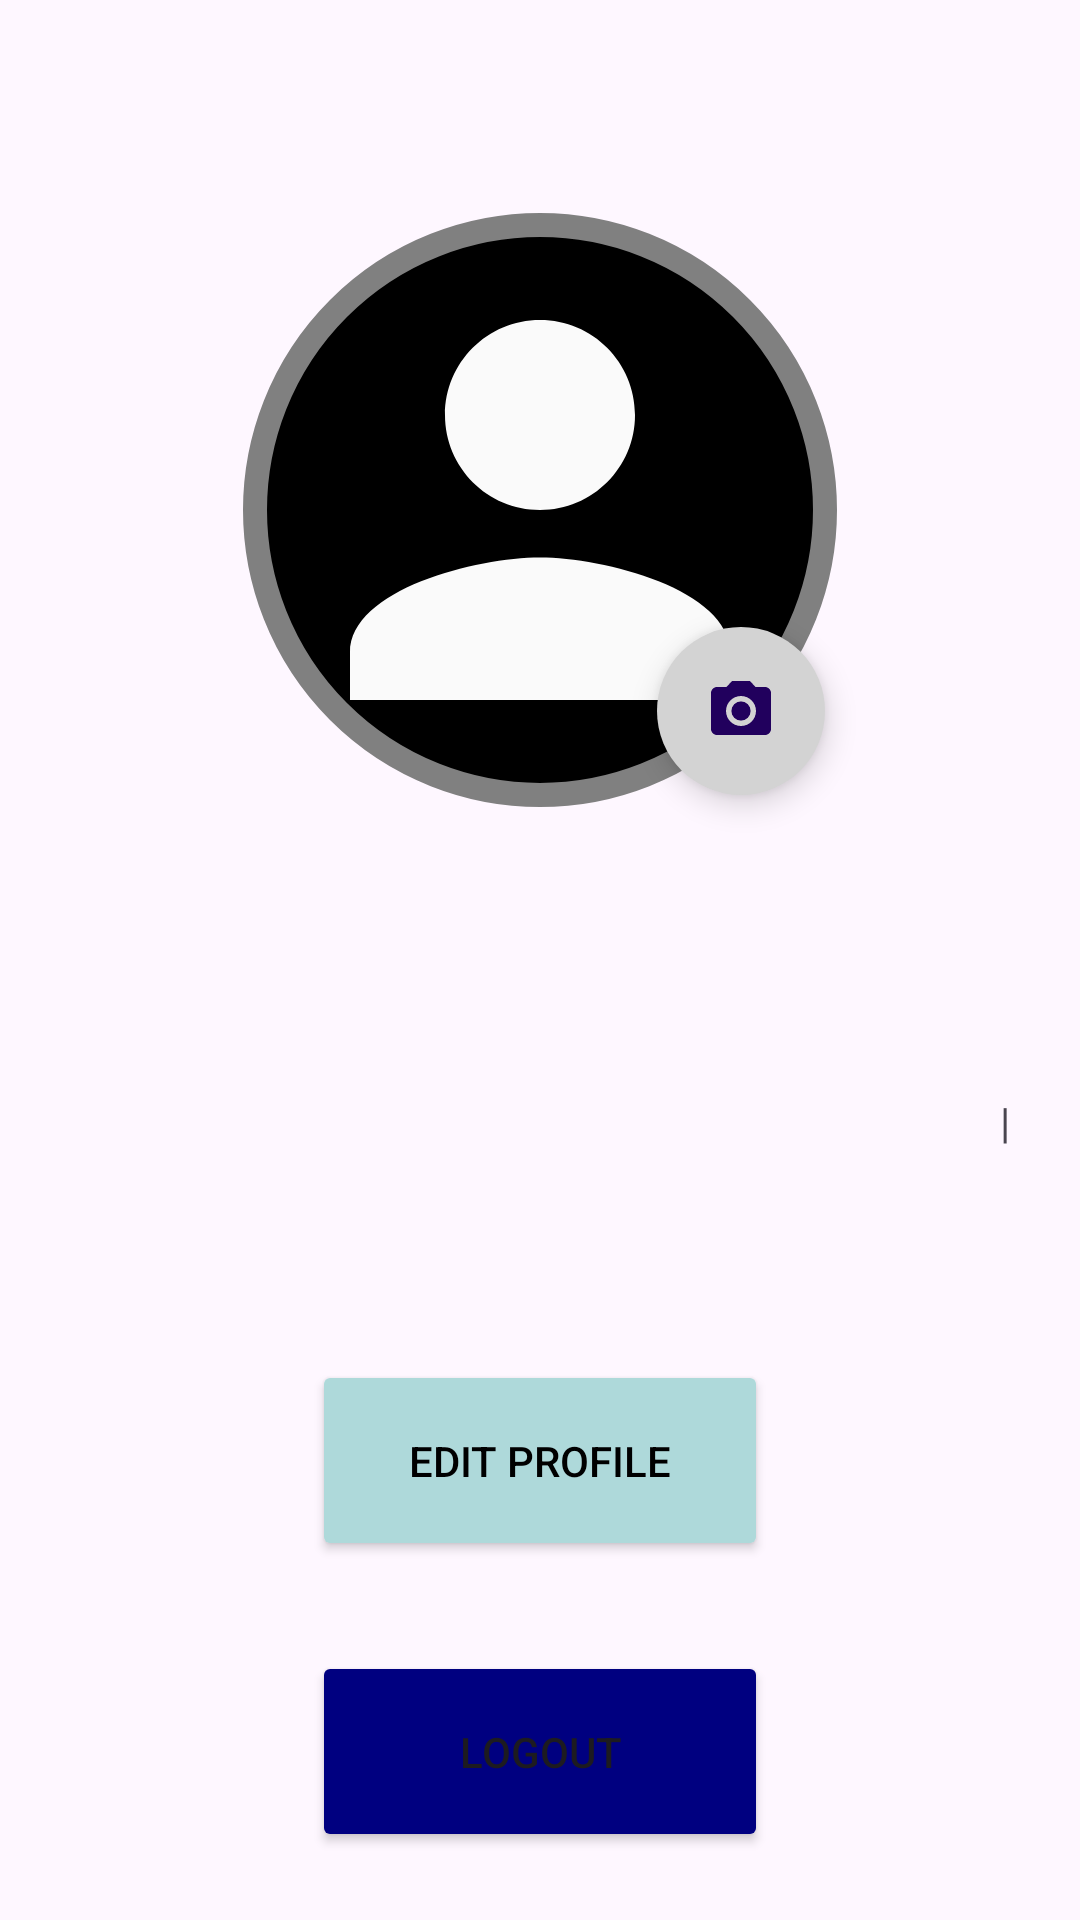

Layout XML and referenced resources for this Android screen:
<!-- AndroidManifest.xml: application theme Theme.TubesRPLL -->
<!-- res/layout/activity_profile.xml -->
<?xml version="1.0" encoding="utf-8"?>
<androidx.constraintlayout.widget.ConstraintLayout xmlns:android="http://schemas.android.com/apk/res/android"
    xmlns:app="http://schemas.android.com/apk/res-auto"
    xmlns:tools="http://schemas.android.com/tools"
    android:id="@+id/main"
    android:layout_width="match_parent"
    android:layout_height="match_parent"
    tools:context=".view.Profile">


    <com.google.android.material.imageview.ShapeableImageView
        android:id="@+id/imagePhoto"
        android:layout_width="200dp"
        android:layout_height="200dp"
        android:layout_marginTop="70dp"
        android:background="@color/black"
        android:padding="5dp"
        app:layout_constraintEnd_toEndOf="parent"
        app:layout_constraintStart_toStartOf="parent"
        app:layout_constraintTop_toTopOf="parent"
        app:shapeAppearanceOverlay="@style/circular"
        app:srcCompat="@drawable/baseline_person_24"
        app:strokeColor="#808080"
        app:strokeWidth="8dp" />

    <com.google.android.material.floatingactionbutton.FloatingActionButton
        android:id="@+id/cameraButton"
        android:layout_width="wrap_content"
        android:layout_height="wrap_content"
        android:layout_marginEnd="5dp"
        android:layout_marginBottom="5dp"
        android:clickable="true"
        android:tint="@color/white"
        android:backgroundTint="#D3D3D3"
        app:shapeAppearanceOverlay="@style/circular"
        app:layout_constraintBottom_toBottomOf="@id/imagePhoto"
        app:layout_constraintEnd_toEndOf="@id/imagePhoto"
        app:srcCompat="@drawable/baseline_photo_camera_24"
        android:contentDescription="TODO"
        android:focusable="true"/>

    <TextView
        android:id="@+id/emailProfile"
        android:layout_width="wrap_content"
        android:layout_height="wrap_content"
        android:layout_marginStart="20dp"
        android:layout_marginTop="20dp"
        android:textSize="14sp"
        app:layout_constraintStart_toStartOf="parent"
        app:layout_constraintTop_toBottomOf="@+id/NameProfile" />

    <TextView
        android:id="@+id/phoneProfile"
        android:layout_width="wrap_content"
        android:layout_height="wrap_content"
        android:layout_marginTop="20dp"
        android:layout_marginEnd="20dp"
        android:text="| "
        android:textSize="14sp"
        app:layout_constraintEnd_toEndOf="parent"
        app:layout_constraintTop_toBottomOf="@+id/NameProfile" />

    <Button
        android:id="@+id/buttonEdit"
        android:layout_width="152dp"
        android:layout_height="67dp"
        android:layout_marginTop="70dp"
        android:backgroundTint="#AED9DA"
        android:text="Edit Profile"
        android:onClick="moveToEditProfile"
        android:textColor="@color/black"
        app:cornerRadius="10dp"
        app:layout_constraintEnd_toEndOf="parent"
        app:layout_constraintStart_toStartOf="parent"
        app:layout_constraintTop_toBottomOf="@+id/emailProfile" />

    <Button
        android:id="@+id/buttonLogout"
        android:layout_width="152dp"
        android:layout_height="67dp"
        android:layout_marginTop="30dp"
        android:backgroundTint="#000080"
        android:text="Logout"
        app:cornerRadius="10dp"
        app:layout_constraintEnd_toEndOf="parent"
        app:layout_constraintStart_toStartOf="parent"
        app:layout_constraintTop_toBottomOf="@+id/buttonEdit" />

    <TextView
        android:id="@+id/NameProfile"
        android:layout_width="wrap_content"
        android:layout_height="wrap_content"
        android:layout_marginTop="50dp"
        android:textSize="18sp"
        android:textStyle="bold"
        app:layout_constraintEnd_toEndOf="parent"
        app:layout_constraintStart_toStartOf="parent"
        app:layout_constraintTop_toBottomOf="@+id/imagePhoto" />

</androidx.constraintlayout.widget.ConstraintLayout>
<!-- resources referenced by this layout -->
<resources>
  <!-- drawable baseline_person_24 (drawable) -->
  <vector xmlns:android="http://schemas.android.com/apk/res/android" android:height="24dp" android:tint="#FAFAFA" android:viewportHeight="24" android:viewportWidth="24" android:width="24dp">
        
      <path android:fillColor="@android:color/white" android:pathData="M12,12c2.21,0 4,-1.79 4,-4s-1.79,-4 -4,-4 -4,1.79 -4,4 1.79,4 4,4zM12,14c-2.67,0 -8,1.34 -8,4v2h16v-2c0,-2.66 -5.33,-4 -8,-4z"/>
      
  </vector>
  <!-- drawable baseline_photo_camera_24 (drawable) -->
  <vector xmlns:android="http://schemas.android.com/apk/res/android" android:height="24dp" android:tint="#545252" android:viewportHeight="24" android:viewportWidth="24" android:width="24dp">
        
      <path android:fillColor="@android:color/white" android:pathData="M12,12m-3.2,0a3.2,3.2 0,1 1,6.4 0a3.2,3.2 0,1 1,-6.4 0"/>
        
      <path android:fillColor="@android:color/white" android:pathData="M9,2L7.17,4L4,4c-1.1,0 -2,0.9 -2,2v12c0,1.1 0.9,2 2,2h16c1.1,0 2,-0.9 2,-2L22,6c0,-1.1 -0.9,-2 -2,-2h-3.17L15,2L9,2zM12,17c-2.76,0 -5,-2.24 -5,-5s2.24,-5 5,-5 5,2.24 5,5 -2.24,5 -5,5z"/>
      
  </vector>
  <style name="circular">
          <item name="cornerSize">50%</item>
      </style>
  <style name="Theme.TubesRPLL" parent="Base.Theme.TubesRPLL" />
  <style name="Base.Theme.TubesRPLL" parent="Theme.Material3.DayNight.NoActionBar">
          
          
      </style>
  <!-- not gathered from this repository: default colours our renderer supplied (Android Studio template values) -->
  <color name="black">#FF000000</color>
  <color name="white">#FFFFFFFF</color>
</resources>
